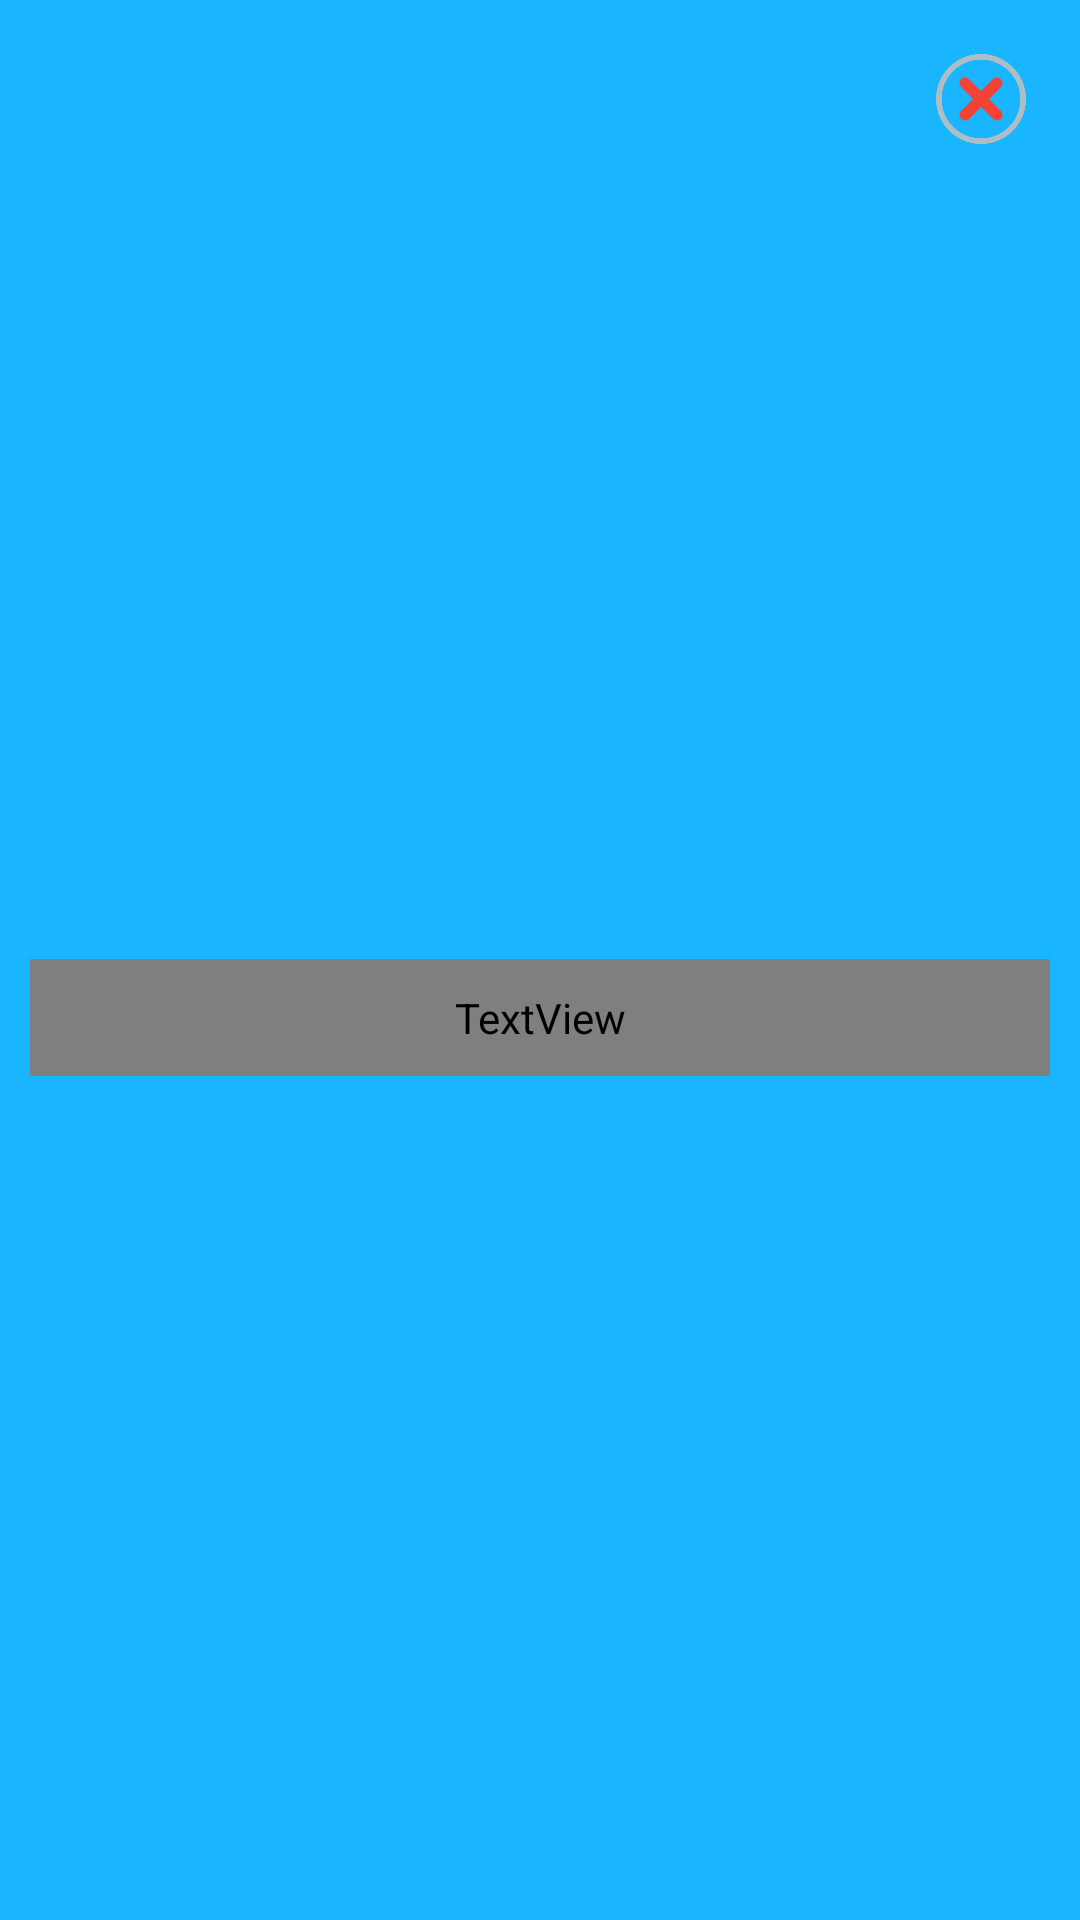

Reconstruct the res/layout file that produces this screen, plus the resources it refers to.
<!-- AndroidManifest.xml: application theme AppTheme -->
<!-- res/layout/dialog_layout.xml -->
<?xml version="1.0" encoding="utf-8"?>
<androidx.constraintlayout.widget.ConstraintLayout
        xmlns:android="http://schemas.android.com/apk/res/android"
        xmlns:app="http://schemas.android.com/apk/res-auto"
        xmlns:tools="http://schemas.android.com/tools"
        android:layout_width="match_parent"
        android:layout_height="wrap_content"
        android:background="@color/deepBlue"
        android:padding="10dp">


    <TextView
            android:layout_width="match_parent"
            android:layout_height="wrap_content"
            android:id="@+id/message_text_view"
            app:layout_constraintStart_toStartOf="parent"
            app:layout_constraintEnd_toEndOf="parent"
            android:textSize="16sp"
            android:fontFamily="@font/cairo"
            android:textColor="@color/white"
            android:gravity="center"
            android:padding="10dp"
            tools:text="هذا الدرس يحتاج الى 30 كأس للتمكن من الدخول اليه، اكمل الاختبارات السابقة للحصول على المزيد من الكؤوس"
            android:textAllCaps="false"
            app:layout_constraintBottom_toBottomOf="parent"
            app:layout_constraintTop_toBottomOf="@+id/exit_btn"/>

    <ImageView
            android:layout_width="30dp"
            android:layout_height="30dp"
            app:srcCompat="@drawable/exit"
            android:id="@+id/exit_btn"
            android:layout_marginTop="8dp"
            app:layout_constraintTop_toTopOf="parent"
            app:layout_constraintEnd_toEndOf="parent"
            android:layout_marginEnd="8dp"/>
</androidx.constraintlayout.widget.ConstraintLayout>
<!-- resources referenced by this layout -->
<resources>
  <color name="deepBlue">#19b5fe</color>
  <color name="white">#FFF</color>
  <!-- drawable exit: png bitmap (drawable-hdpi, 13862 bytes) -->
  <style name="AppTheme" parent="Theme.AppCompat.Light.NoActionBar">
          
          <item name="colorPrimary">@color/colorPrimary</item>
          <item name="colorPrimaryDark">@color/colorPrimaryDark</item>
          <item name="colorAccent">@color/colorAccent</item>
      </style>
  <color name="colorPrimary">#008577</color>
  <color name="colorPrimaryDark">#00B8D4</color>
  <color name="colorAccent">#D81B60</color>
</resources>
